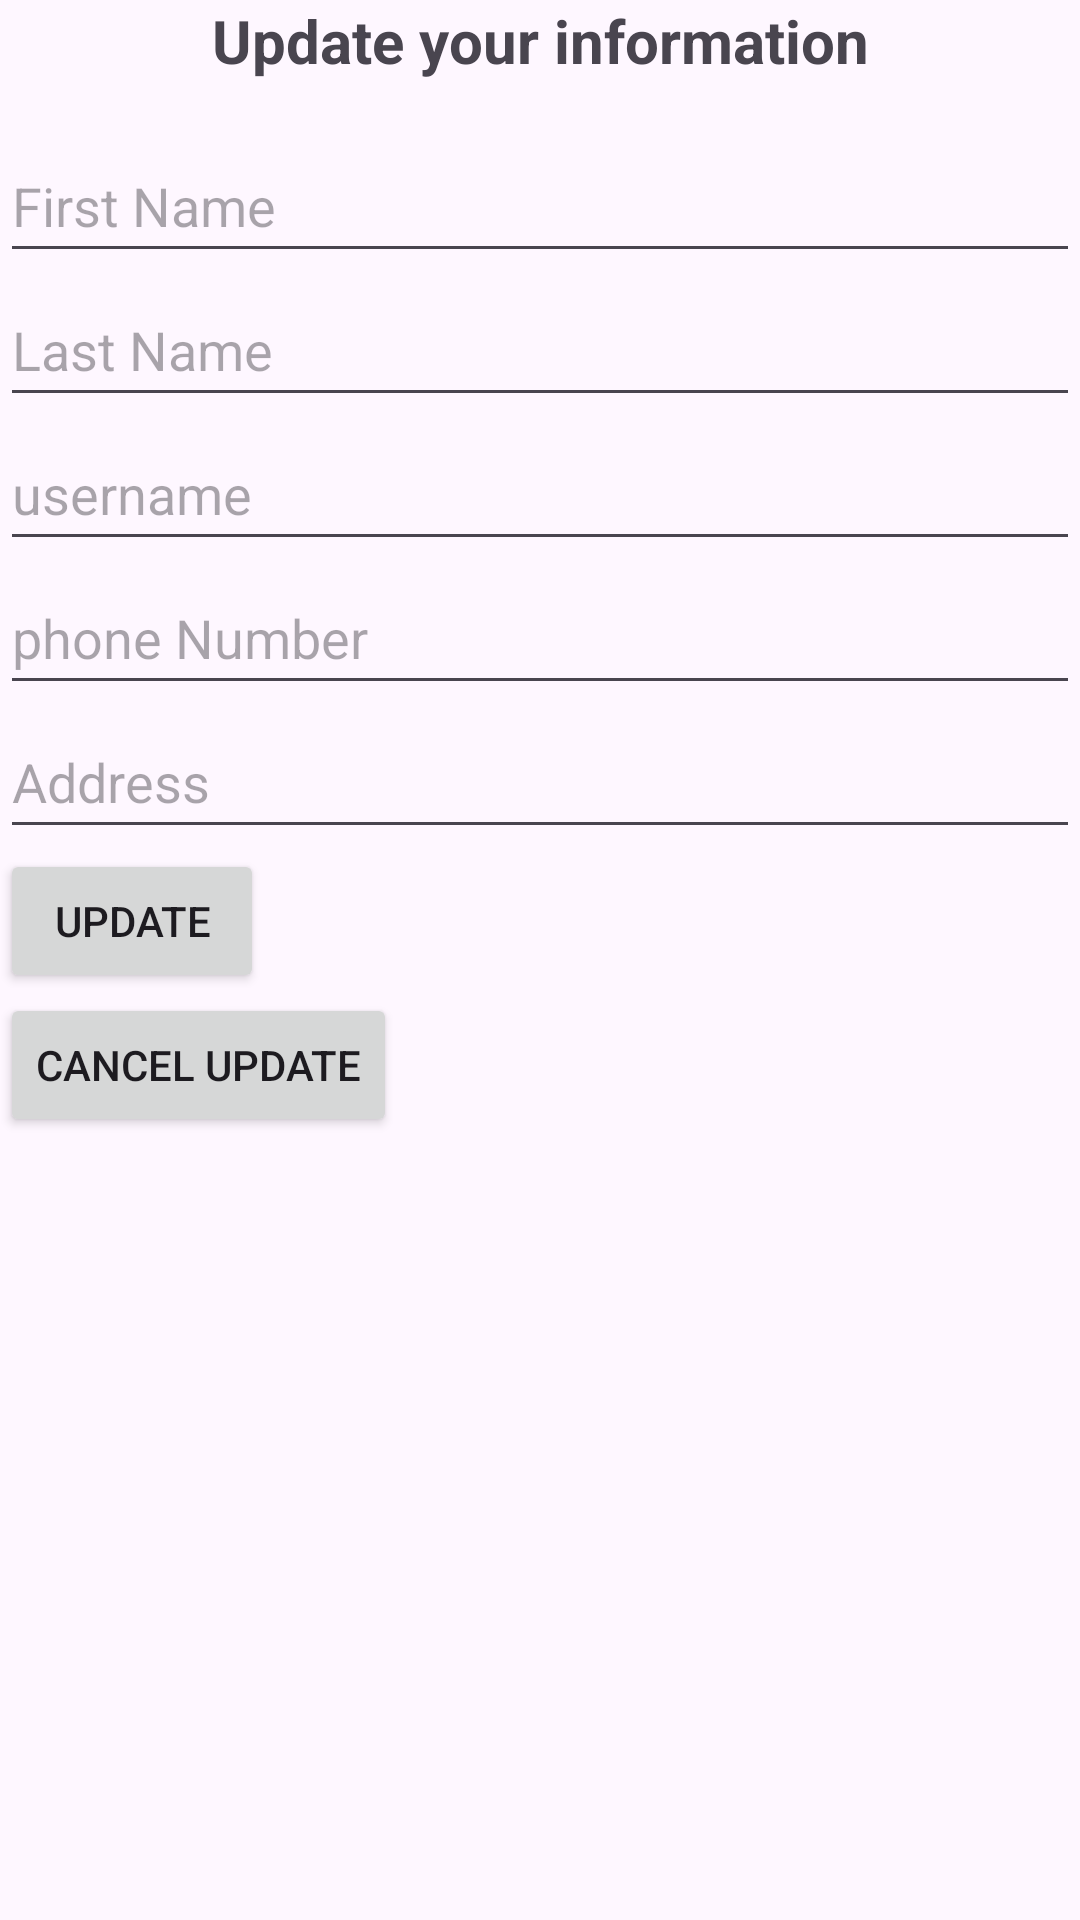

Write the Android layout XML for this screen, with the resource values it uses.
<!-- AndroidManifest.xml: application theme Theme.Insurance_discounts -->
<!-- res/layout/activity_update_user.xml -->
<?xml version="1.0" encoding="utf-8"?>
<LinearLayout xmlns:android="http://schemas.android.com/apk/res/android"
    android:layout_width="match_parent"
    android:layout_height="match_parent"
    xmlns:tools="http://schemas.android.com/tools"
    android:orientation="vertical"
    tools:context=".UpdateUserActivity">

    <TextView
        android:layout_width="match_parent"
        android:layout_height="wrap_content"
        android:text="Update your information"
        android:textSize="20sp"
        android:textStyle="bold"
        android:gravity="center_horizontal"
        android:layout_marginBottom="16dp"/>

    <EditText
        android:id="@+id/firstNameEditText"
        android:layout_width="match_parent"
        android:layout_height="wrap_content"
        android:hint="First Name"
        android:minHeight="48dp" />

    <EditText
        android:id="@+id/lastNameEditText"
        android:layout_width="match_parent"
        android:layout_height="wrap_content"
        android:hint="Last Name"
        android:minHeight="48dp" />

    <EditText
        android:id="@+id/userNameEditText"
        android:layout_width="match_parent"
        android:layout_height="wrap_content"
        android:hint="username"
        android:minHeight="48dp" />

    <EditText
        android:id="@+id/phoneNumberEditText"
        android:layout_width="match_parent"
        android:layout_height="wrap_content"
        android:hint="phone Number"
        android:minHeight="48dp" />

    <EditText
        android:id="@+id/addressEditText"
        android:layout_width="match_parent"
        android:layout_height="wrap_content"
        android:hint="Address"
        android:minHeight="48dp" />

    <Button
        android:id="@+id/updateButton"
        android:layout_width="wrap_content"
        android:layout_height="wrap_content"
        android:text="Update" />

    <Button
        android:id="@+id/cancelUpdateButton"
        android:layout_width="wrap_content"
        android:layout_height="wrap_content"
        android:text="Cancel Update" />

</LinearLayout>
<!-- resources referenced by this layout -->
<resources>
  <style name="Theme.Insurance_discounts" parent="Base.Theme.Insurance_discounts" />
  <style name="Base.Theme.Insurance_discounts" parent="Theme.Material3.DayNight.NoActionBar">
          
          <item name="colorPrimary">@color/lavender</item>
          <item name="colorPrimaryVariant">@color/lavender</item>
          <item name="colorOnPrimary">@color/white</item>
          
          <item name="colorSecondary">@color/teal_200</item>
          <item name="colorSecondaryVariant">@color/teal_700</item>
          <item name="colorOnSecondary">@color/black</item>
          
          <item name="android:statusBarColor">?attr/colorPrimaryVariant</item>
          
          
      </style>
  <color name="lavender">#FFE6E6FA</color>
  <color name="white">#FFFFFFFF</color>
  <color name="teal_200">#FF03DAC5</color>
  <color name="teal_700">#FF018786</color>
  <color name="black">#FF000000</color>
</resources>
